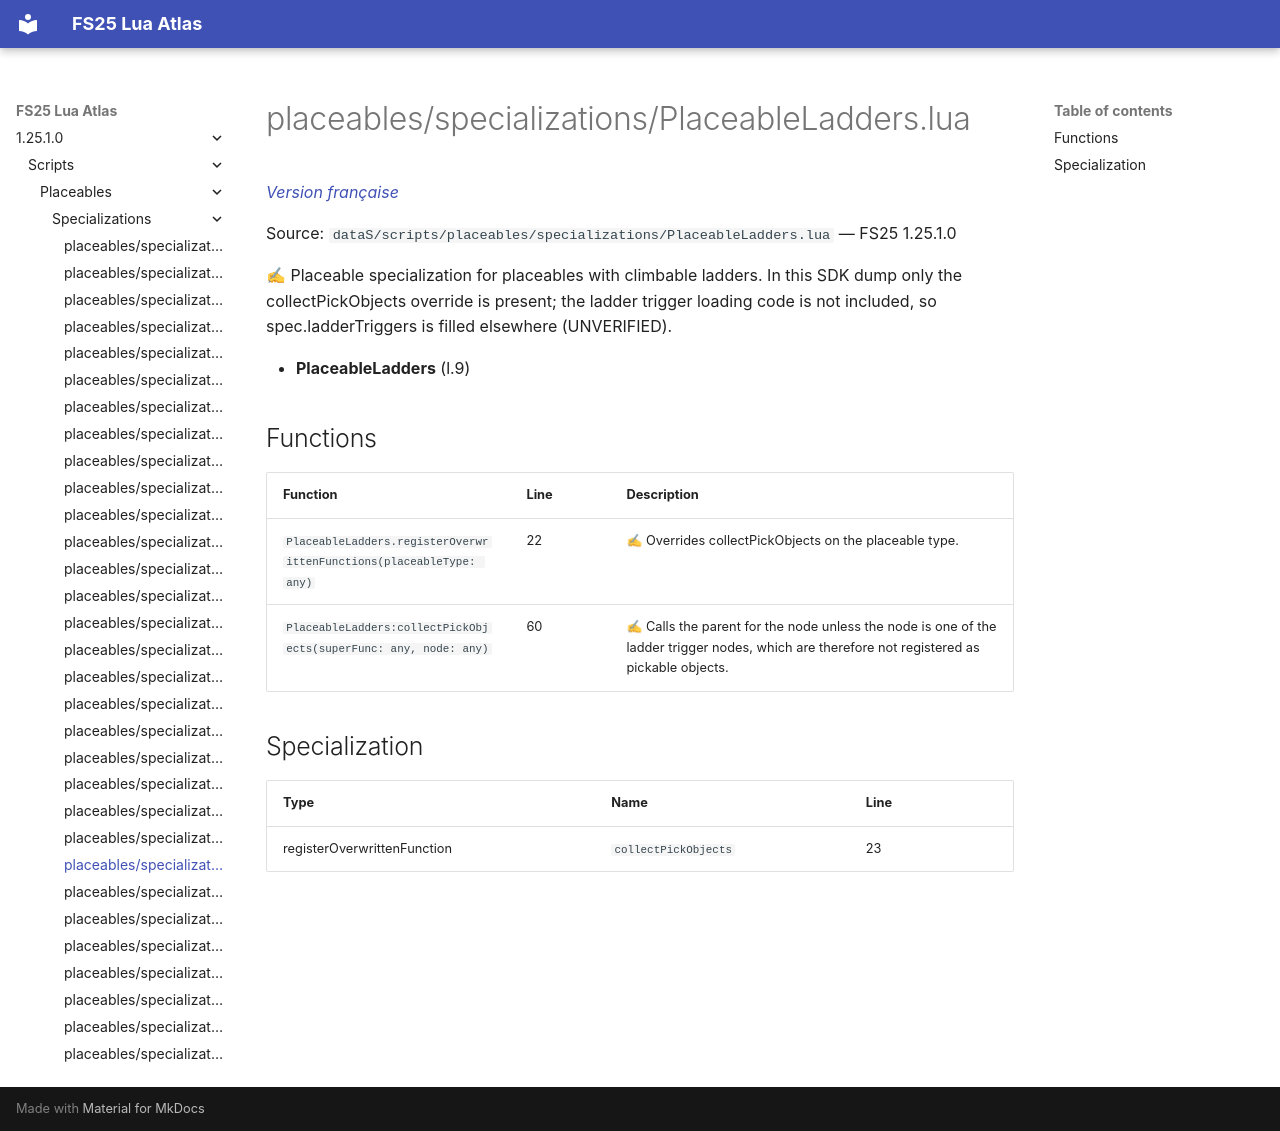

repository: Tim0219800/fs25-lua-atlas · page: 1.25.1.0/scripts/placeables/specializations/PlaceableLadders.html · generator: mkdocs

# placeables/specializations/PlaceableLadders.lua

*[Version française](../../../fr/scripts/placeables/specializations/PlaceableLadders.md)*

Source: `dataS/scripts/placeables/specializations/PlaceableLadders.lua` — FS25 1.25.1.0

✍ Placeable specialization for placeables with climbable ladders. In this SDK dump only the collectPickObjects override is present; the ladder trigger loading code is not included, so spec.ladderTriggers is filled elsewhere (UNVERIFIED).

- **PlaceableLadders** (l.9)

## Functions

| Function | Line | Description |
|---|---|---|
| `PlaceableLadders.registerOverwrittenFunctions(placeableType: any)` | 22 | ✍ Overrides collectPickObjects on the placeable type. |
| `PlaceableLadders:collectPickObjects(superFunc: any, node: any)` | 60 | ✍ Calls the parent for the node unless the node is one of the ladder trigger nodes, which are therefore not registered as pickable objects. |

## Specialization

| Type | Name | Line |
|---|---|---|
| registerOverwrittenFunction | `collectPickObjects` | 23 |
